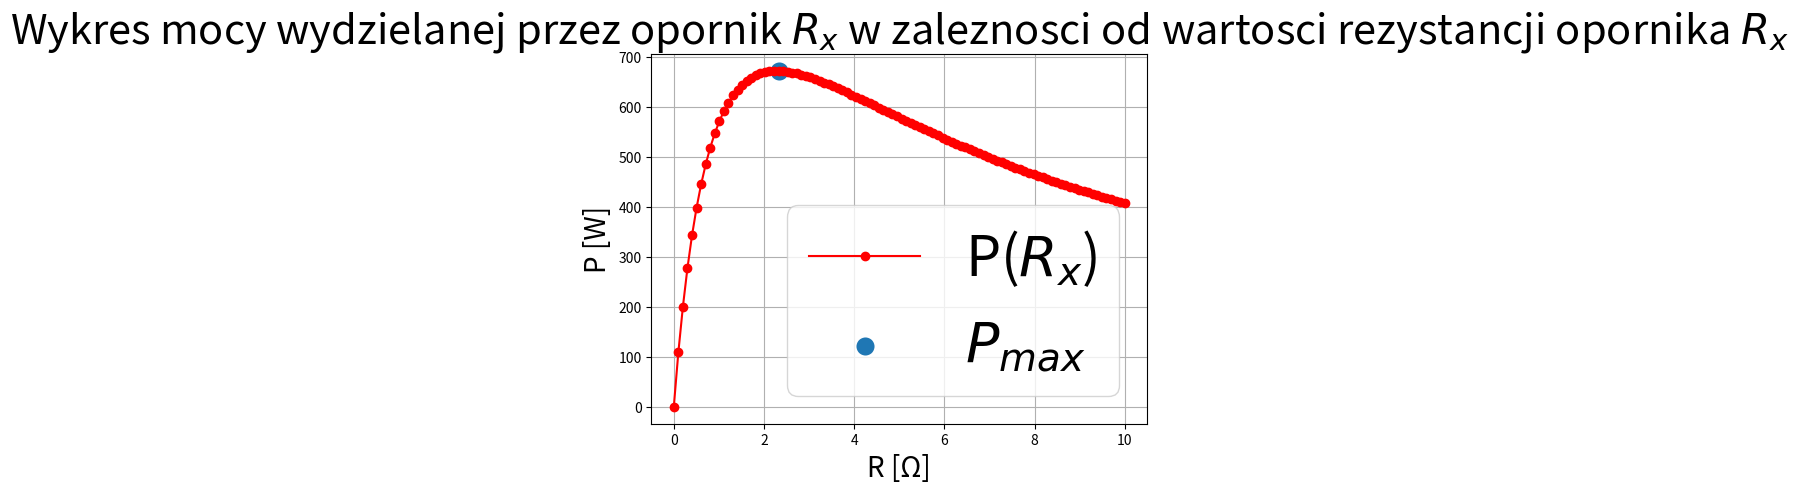

Write Python code to recreate this figure.
import matplotlib.pyplot as plt
from scipy import linalg
import numpy as np

R_range = np.linspace(0, 10, 100, endpoint=True)
b = np.array([0, 120, 120])
I2_list = []


for R_x in R_range:
    a = np.array([[1, -1, -1],
                  [3.5, R_x, 0],
                  [3.5, 0, 6.6]])

    x = linalg.solve(a, b)
    I2_list.append(x[1])


Power_list = [I2_list[i]**2 * R_range[i] for i in range(len(I2_list))]
P_max_idx = Power_list.index(max(Power_list))
print(f"Maksymalna moc wydzialana na oporniku: {round(Power_list[P_max_idx], 2)} W")
print(f"Wartosc oporu R_x, przy ktorej moc wydzielana jest najwieksza: {round(R_range[P_max_idx], 2)} Ω")

plt.plot(R_range, Power_list, 'ro-', label=r"P($R_x$)")
plt.scatter(R_range[P_max_idx], Power_list[P_max_idx], label=r'$P_{max}$', linewidths=7)
plt.grid()
plt.xlabel("R [Ω]", fontsize=20)
plt.ylabel("P [W]", fontsize=20)
plt.title(r'Wykres mocy wydzielanej przez opornik $R_x$ w zaleznosci od wartosci rezystancji opornika $R_x$', fontsize = 30)
plt.legend(fontsize=40)

mng = plt.get_current_fig_manager()
mng.full_screen_toggle()
plt.show()
